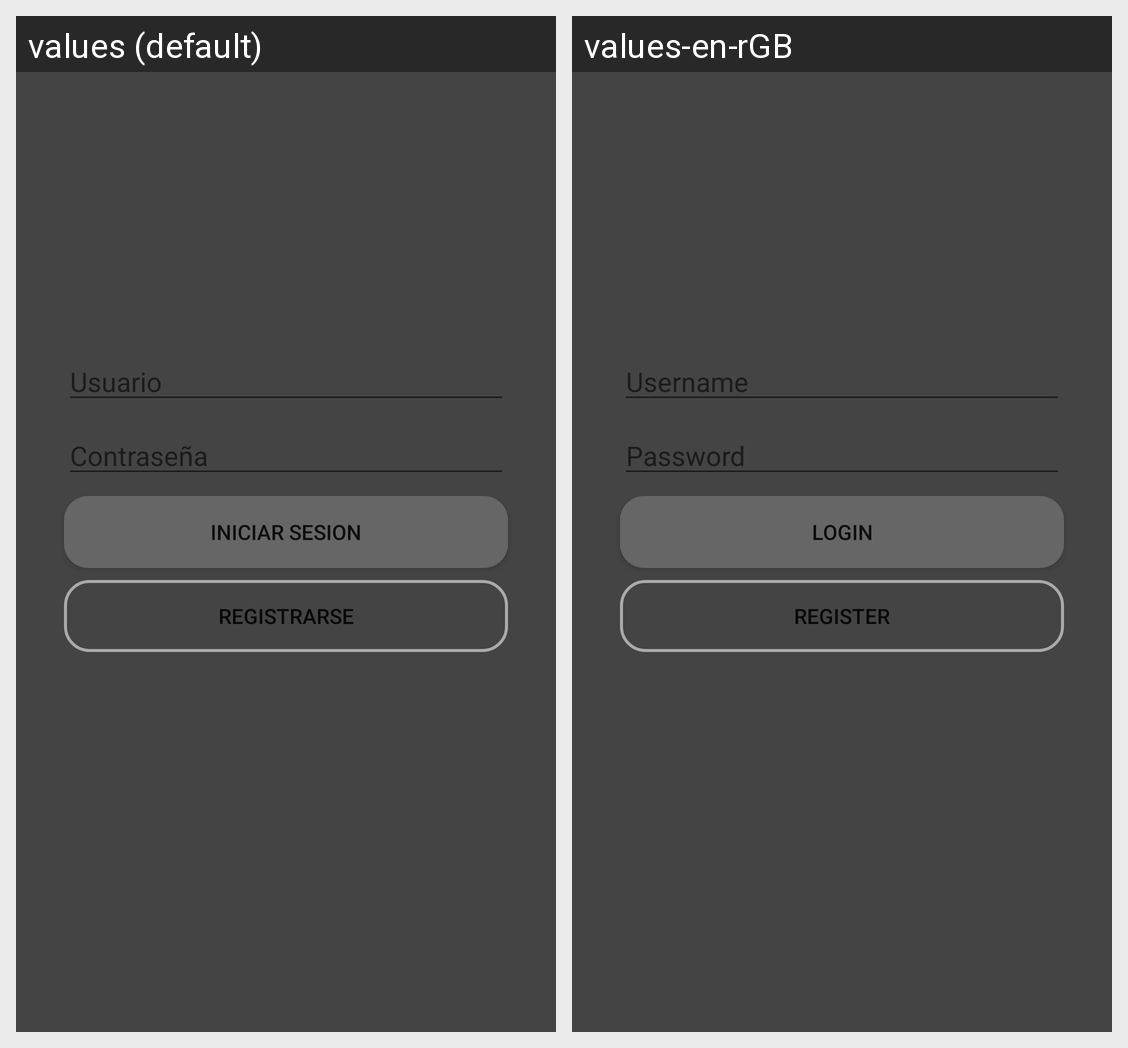

Locale-by-locale string values for the Android screen shown in this grid:
Android screen res/layout/activity_main.xml rendered under 2 locales, left to right: values (default), values-en-rGB. Device: Nexus 5 (rendered at 1080×1920; each locale shown at half size, 540×960, under a caption strip naming it); theme Theme.Proyecto1Evaluacion_Jorge_Carlos_Parra.
Strings drawn on this screen, with the default value and each locale's value (text and hints the layout hard-codes, and strings that could not be matched under every locale, appear in the picture but are not listed):

User
  values: Usuario
  values-en-rGB: Username

Login
  values: Iniciar sesion
  values-en-rGB: Login

Register
  values: Registrarse
  values-en-rGB: Register

pw
  values: Contraseña
  values-en-rGB: Password
